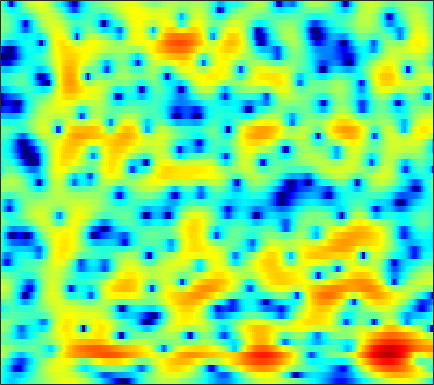

The data file committed next to this chart (first rows):
-3.9365, -4.7072, -5.6877, -6.5104, -6.9259, -7.123, -6.9104, -6.5398, -5.8842, -5.1408, -4.3845, -3.8438, -3.1655, -2.5422, -2.0991, -1.5477, -1.0196, -0.63148, -0.11798, 0.3922, 0.89942, 1.2753, 1.7667, 2.2409
-3.292, -3.95, -4.841, -5.712, -6.319, -7.02, -7.509, -7.687, -7.615, -7.198, -6.499, -5.848, -4.886, -3.886, -3.144, -2.195, -1.304, -0.682, 0.08799, 0.7876, 1.417, 1.844, 2.348, 2.778
-2.743, -3.75, -5.302, -7.13, -8.726, -11.18, -14.05, -16.16, -17.08, -14.99, -12.17, -10.26, -8.054, -6.164, -4.902, -3.396, -2.067, -1.165, -0.08759, 0.871, 1.707, 2.255, 2.881, 3.382
-0.7347, -1.673, -3.07, -4.646, -5.926, -7.77, -9.695, -11.12, -12.65, -13.24, -12.56, -11.39, -9.471, -7.524, -6.146, -4.508, -3.076, -2.145, -1.067, -0.1316, 0.6928, 1.252, 1.937, 2.57
2.418, 1.744, 0.7045, -0.4917, -1.518, -3.052, -4.703, -5.878, -7.169, -7.733, -7.369, -6.68, -5.496, -4.272, -3.448, -2.549, -1.918, -1.658, -1.605, -1.87, -2.364, -2.788, -3.099, -2.663
1.473, 1.307, 1.018, 0.6634, 0.3651, -0.05093, -0.4718, -0.7751, -1.118, -1.343, -1.415, -1.38, -1.258, -1.121, -1.054, -1.059, -1.2, -1.431, -1.91, -2.635, -3.688, -4.71, -6.084, -6.503
-1.289, -1.162, -1.152, -1.302, -1.487, -1.804, -2.157, -2.435, -2.766, -2.977, -3.046, -2.987, -2.802, -2.542, -2.329, -2.063, -1.814, -1.633, -1.378, -1.126, -0.8667, -0.6496, -0.2885, 0.1902
-1.066, -1.063, -1.348, -1.959, -2.628, -3.774, -5.218, -6.468, -8.141, -9.259, -9.14, -8.372, -7.045, -5.756, -4.904, -3.92, -3.095, -2.561, -1.919, -1.312, -0.6845, -0.1608, 0.6202, 1.462
0.9972, 0.7888, 0.3135, -0.4751, -1.29, -2.756, -4.648, -6.407, -9.107, -11.3, -10.8, -9.267, -7.311, -5.96, -5.339, -4.981, -5.081, -5.419, -6.037, -6.358, -5.58, -4.288, -2.174, -0.1257
0.5513, 0.4702, 0.2945, 0.01511, -0.2853, -0.8065, -1.398, -1.82, -2.3, -2.655, -2.956, -3.139, -3.264, -3.366, -3.568, -4.162, -5.25, -6.428, -8.441, -10.47, -10.28, -7.998, -4.459, -1.58
-2.791, -2.432, -2.042, -1.765, -1.635, -1.596, -1.677, -1.795, -1.95, -2.074, -2.205, -2.293, -2.4, -2.464, -2.5, -2.575, -2.626, -2.618, -2.5, -2.25, -1.793, -1.26, -0.3603, 0.6118
-5.739, -4.56, -3.549, -2.962, -2.726, -2.588, -2.645, -2.799, -3.105, -3.394, -3.548, -3.555, -3.477, -3.301, -3.058, -2.569, -1.961, -1.501, -0.9031, -0.2988, 0.3686, 0.8793, 1.513, 2.054
-2.603, -2.111, -1.714, -1.66, -1.855, -2.4, -3.216, -3.996, -5.295, -6.806, -8.194, -8.786, -8.604, -7.423, -6.227, -4.585, -3.04, -1.986, -0.7148, 0.4202, 1.398, 2.004, 2.643, 3.13
1.83, 1.615, 1.217, 0.6326, -0.0228, -1.247, -2.856, -4.351, -6.908, -10.57, -16.1, -20.95, -19.03, -13.69, -10.56, -7.338, -4.813, -3.173, -1.245, 0.42, 1.729, 2.454, 3.178, 3.655
3.51, 3.179, 2.577, 1.781, 1.081, -0.1016, -1.621, -2.935, -4.882, -7.155, -9.812, -11.82, -14.45, -16.09, -14.95, -11.21, -7.461, -5.061, -2.364, -0.2677, 1.282, 2.164, 3.027, 3.492
2.396, 2.178, 1.744, 1.153, 0.6329, -0.152, -1.137, -2.026, -3.327, -4.787, -6.558, -8.019, -9.828, -11.12, -10.7, -8.434, -5.873, -4.044, -1.901, -0.2101, 1.089, 1.887, 2.675, 3.084
-0.5052, -0.6359, -0.8347, -1.081, -1.329, -1.642, -1.952, -2.235, -2.659, -3.021, -3.391, -3.644, -3.853, -3.743, -3.461, -2.905, -2.098, -1.374, -0.4104, 0.4832, 1.322, 1.867, 2.391, 2.739
-3.964, -4.35, -4.696, -4.798, -4.712, -4.427, -3.96, -3.606, -3.237, -2.957, -2.645, -2.482, -2.3, -2.003, -1.76, -1.425, -0.9467, -0.5098, 0.08171, 0.7198, 1.419, 1.896, 2.408, 2.861
-7.847, -10.16, -14, -14.69, -12.2, -9.005, -6.798, -5.576, -4.318, -3.532, -3.027, -2.741, -2.497, -2.438, -2.446, -2.384, -2.253, -2.072, -1.541, -0.6807, 0.3188, 1.1, 2.156, 3.063
-5.946, -7.839, -10.1, -10.58, -9.88, -8.281, -6.729, -5.904, -5.058, -4.408, -4.165, -4.137, -4.252, -4.817, -5.47, -6.665, -8.463, -9.879, -9.903, -7.043, -3.781, -1.687, 0.6872, 2.484
-2.907, -3.872, -5.127, -6.053, -6.467, -6.914, -7.072, -7.043, -7.082, -7.082, -7.032, -7.143, -7.404, -7.672, -8.092, -9.156, -10.59, -11.73, -11.75, -8.537, -5.006, -2.637, -0.03622, 1.896
-2.789, -4.137, -6.091, -8.062, -9.294, -10.52, -11.25, -11.38, -11.48, -11.95, -12.31, -12.48, -12.46, -11.46, -10.44, -9.044, -7.53, -6.478, -5.005, -3.331, -1.68, -0.4333, 1.138, 2.449
-2.963, -4.944, -8.17, -12.98, -18.42, -29.92, -19.76, -16.71, -14.91, -15.04, -17.29, -20.99, -39.9, -18.58, -13.6, -9.209, -6.201, -4.484, -2.509, -0.931, 0.4201, 1.329, 2.293, 3.155
-1.085, -2.521, -4.612, -6.857, -8.331, -9.573, -9.894, -9.614, -9.318, -8.966, -8.919, -8.785, -8.2, -6.929, -5.672, -3.834, -2.129, -0.992, 0.3125, 1.321, 2.106, 2.527, 2.895, 3.103
0.4134, -0.4711, -1.565, -2.503, -3.093, -3.544, -3.777, -3.709, -3.473, -3.079, -2.554, -2.121, -1.4, -0.6431, -0.02843, 0.8398, 1.601, 2.131, 2.666, 2.991, 3.073, 2.901, 2.444, 1.551
-1.157, -2.054, -3.17, -3.953, -4.256, -4.158, -3.607, -3.067, -2.184, -1.354, -0.5129, 0.08434, 0.8235, 1.5, 1.967, 2.505, 2.939, 3.184, 3.347, 3.334, 3.055, 2.653, 1.781, 0.3861
-4.565, -6.379, -9.79, -13.97, -14.94, -11.38, -7.766, -5.725, -3.701, -2.109, -0.908, -0.1581, 0.6545, 1.318, 1.732, 2.148, 2.479, 2.63, 2.747, 2.724, 2.561, 2.352, 1.887, 1.328
-4.281, -5.656, -7.788, -9.668, -9.985, -8.576, -6.463, -5, -3.362, -2.109, -1.116, -0.5539, 0.04621, 0.4912, 0.7375, 1.01, 1.205, 1.33, 1.477, 1.585, 1.678, 1.708, 1.742, 1.716
-1.208, -1.636, -2.126, -2.469, -2.515, -2.389, -2.007, -1.693, -1.209, -0.8486, -0.5696, -0.4596, -0.4094, -0.4749, -0.5941, -0.7294, -0.8587, -0.8494, -0.7194, -0.4014, 0.04496, 0.4005, 0.9245, 1.333
1.071, 0.9631, 0.8668, 0.795, 0.7687, 0.7347, 0.7067, 0.6683, 0.5374, 0.3507, -0.01343, -0.3638, -1.028, -1.889, -2.662, -3.892, -5.098, -5.75, -5.799, -4.709, -3.11, -1.868, -0.441, 0.6937
1.19, 1.405, 1.647, 1.846, 1.892, 1.903, 1.739, 1.561, 1.144, 0.6037, -0.1262, -0.7974, -1.919, -3.338, -4.722, -7.233, -11.22, -16.91, -23.69, -11.37, -6.242, -3.606, -1.156, 0.6384
-1.782, -0.786, 0.2026, 0.8011, 1.048, 1.099, 0.8955, 0.5626, -0.01043, -0.8407, -1.771, -2.59, -3.674, -4.866, -5.722, -6.721, -7.487, -7.646, -7.102, -5.573, -3.527, -1.97, -0.08688, 1.507
-4.595, -3.155, -1.799, -1.16, -0.9314, -1.11, -1.572, -2.195, -3.146, -4.442, -5.829, -7.021, -8.54, -10.04, -10.72, -11.13, -10.44, -9.3, -7.365, -5.138, -2.962, -1.393, 0.4466, 2.041
-3.68, -3.233, -2.926, -2.942, -3.208, -3.915, -4.968, -6.043, -7.819, -10.02, -12.42, -14.38, -17.08, -19.87, -23.09, -32.37, -23.95, -17.44, -11.67, -7.593, -4.322, -2.331, -0.03616, 1.771
-3.518, -3.533, -3.897, -4.456, -5.178, -6.32, -7.997, -9.469, -12.09, -15.11, -19.49, -24.03, -33.97, -28.38, -25.02, -21.25, -17.74, -14.7, -10.74, -7.304, -4.264, -2.394, -0.1651, 1.615
-3.967, -4.143, -4.553, -5.356, -6.205, -7.681, -9.685, -11.33, -14.01, -16.54, -18.98, -20.11, -20.71, -19.44, -17.73, -14.87, -11.95, -9.924, -7.227, -4.842, -2.687, -1.237, 0.4482, 1.911
-3.763, -3.765, -4.052, -4.832, -5.665, -7.31, -9.488, -11.65, -15.6, -21.23, -26.55, -22.18, -17.06, -13.6, -11.52, -9.091, -6.794, -5.276, -3.391, -1.78, -0.3885, 0.5135, 1.5, 2.355
-2.059, -1.877, -2.064, -2.562, -3.13, -4.247, -5.642, -7.01, -8.934, -10.79, -11.48, -10.71, -8.709, -6.613, -5.002, -3.19, -1.582, -0.5364, 0.6142, 1.56, 2.175, 2.463, 2.553, 2.329
-1.211, -1.156, -1.233, -1.419, -1.683, -2.087, -2.558, -2.914, -3.223, -3.39, -3.181, -2.776, -2.009, -1.025, -0.223, 0.8373, 1.787, 2.411, 3.041, 3.422, 3.48, 3.251, 2.521, 1.053
-3.696, -3.758, -3.784, -3.84, -3.926, -3.95, -3.956, -3.876, -3.626, -3.218, -2.612, -2.075, -1.26, -0.3684, 0.2787, 1.124, 1.853, 2.337, 2.814, 3.061, 3.077, 2.873, 2.325, 1.445
-8, -8.066, -8.071, -8.204, -8.285, -8.371, -8.34, -8.07, -7.518, -6.519, -5.315, -4.364, -3.058, -1.835, -1.009, 0.01752, 0.871, 1.412, 2.007, 2.419, 2.683, 2.776, 2.757, 2.655
-13.72, -13.35, -13.18, -13.27, -13.6, -14.73, -16.17, -17, -15.76, -12.74, -9.667, -7.652, -5.454, -3.664, -2.541, -1.292, -0.241, 0.3942, 1.12, 1.723, 2.193, 2.505, 2.848, 3.107
-21.73, -19.12, -16.87, -15.72, -15.71, -16.72, -18.9, -20.99, -19.39, -14.58, -10.68, -8.504, -6.178, -4.404, -3.323, -2.186, -1.252, -0.6619, 0.0066, 0.6183, 1.186, 1.601, 2.173, 2.73
-17.82, -15.89, -13.71, -12.35, -11.67, -10.96, -10.48, -10.11, -9.158, -7.978, -6.664, -5.685, -4.576, -3.703, -3.161, -2.621, -2.271, -2.022, -1.733, -1.397, -0.8956, -0.449, 0.3336, 1.31
-8.659, -8.165, -7.424, -6.685, -6.135, -5.518, -4.983, -4.533, -4.028, -3.562, -3.161, -2.928, -2.817, -2.896, -3.141, -3.602, -4.235, -4.781, -5.407, -5.883, -5.977, -5.581, -4.365, -2.379
-4.188, -4.008, -3.672, -3.232, -2.937, -2.558, -2.163, -1.907, -1.691, -1.548, -1.606, -1.845, -2.373, -3.28, -4.285, -6.156, -8.523, -10.66, -13.34, -15.01, -17.56, -21.89, -19.09, -9.493
-3.81, -3.751, -3.62, -3.421, -3.213, -2.84, -2.455, -2.244, -1.951, -1.829, -1.92, -2.175, -2.807, -3.911, -5.106, -7.436, -11.03, -15.02, -22.35, -19.51, -15.07, -12.91, -9.761, -5.991
-7.08, -7.413, -7.641, -7.562, -7.2, -6.547, -5.803, -5.191, -4.455, -3.918, -3.567, -3.429, -3.558, -3.974, -4.5, -5.356, -6.334, -7.03, -7.534, -7.225, -6.14, -5.029, -3.271, -1.321
-14.07, -15.95, -17.25, -16.73, -15.38, -13.46, -11.53, -9.987, -8.331, -6.964, -5.876, -5.257, -4.701, -4.378, -4.279, -4.188, -4.125, -4.039, -3.767, -3.22, -2.404, -1.619, -0.4438, 0.8287
-19.64, -25.11, -30.94, -27.21, -25.65, -21.66, -17.36, -14.6, -11.48, -9.073, -7.337, -6.399, -5.438, -4.79, -4.465, -4.192, -3.968, -3.716, -3.268, -2.636, -1.753, -0.9055, 0.2979, 1.527
-12.36, -14.71, -18, -21.72, -24.48, -21.74, -16.64, -13.43, -10.37, -8.223, -6.682, -5.806, -5.041, -4.675, -4.586, -4.784, -5.189, -5.521, -5.667, -5.071, -3.604, -2.204, -0.2319, 1.575
-5.168, -6.215, -7.513, -8.495, -8.845, -8.669, -7.997, -7.301, -6.39, -5.562, -4.9, -4.526, -4.289, -4.338, -4.631, -5.45, -7.135, -9.492, -16.1, -19.82, -8.902, -4.739, -0.9768, 1.641
-1.381, -1.856, -2.479, -3.045, -3.402, -3.853, -4.184, -4.494, -4.809, -5.105, -5.351, -5.496, -5.453, -5.238, -5.116, -5.079, -5.353, -5.647, -5.871, -5.17, -3.288, -1.612, 0.5417, 2.324
-0.1994, -0.4126, -0.8203, -1.342, -1.817, -2.598, -3.571, -4.451, -5.916, -7.832, -10.09, -11.45, -11.16, -8.961, -7.18, -5.26, -3.757, -2.821, -1.717, -0.6336, 0.4535, 1.252, 2.247, 3.072
0.04452, -0.09009, -0.4541, -0.9989, -1.522, -2.334, -3.393, -4.331, -6.049, -8.515, -12.13, -15.46, -14.7, -9.91, -7.043, -4.293, -2.264, -1.087, 0.1883, 1.214, 2.03, 2.543, 3.047, 3.362
-0.1997, -0.5239, -1.074, -1.705, -2.189, -2.79, -3.325, -3.719, -4.256, -4.749, -5.069, -5.029, -4.49, -3.455, -2.494, -1.165, 0.05729, 0.8363, 1.698, 2.343, 2.784, 2.98, 3.071, 2.977
-0.8132, -1.652, -2.925, -4.191, -4.926, -5.402, -5.154, -4.698, -3.863, -3.001, -2.174, -1.551, -0.7391, 0.08073, 0.684, 1.462, 2.141, 2.569, 2.985, 3.202, 3.214, 3.07, 2.708, 2.141
-1.228, -2.682, -5.378, -9.51, -14.29, -17.62, -10.91, -7.508, -4.528, -2.466, -0.9119, 0.02315, 1.076, 1.962, 2.521, 3.129, 3.561, 3.772, 3.869, 3.743, 3.365, 2.915, 2.067, 0.9376
